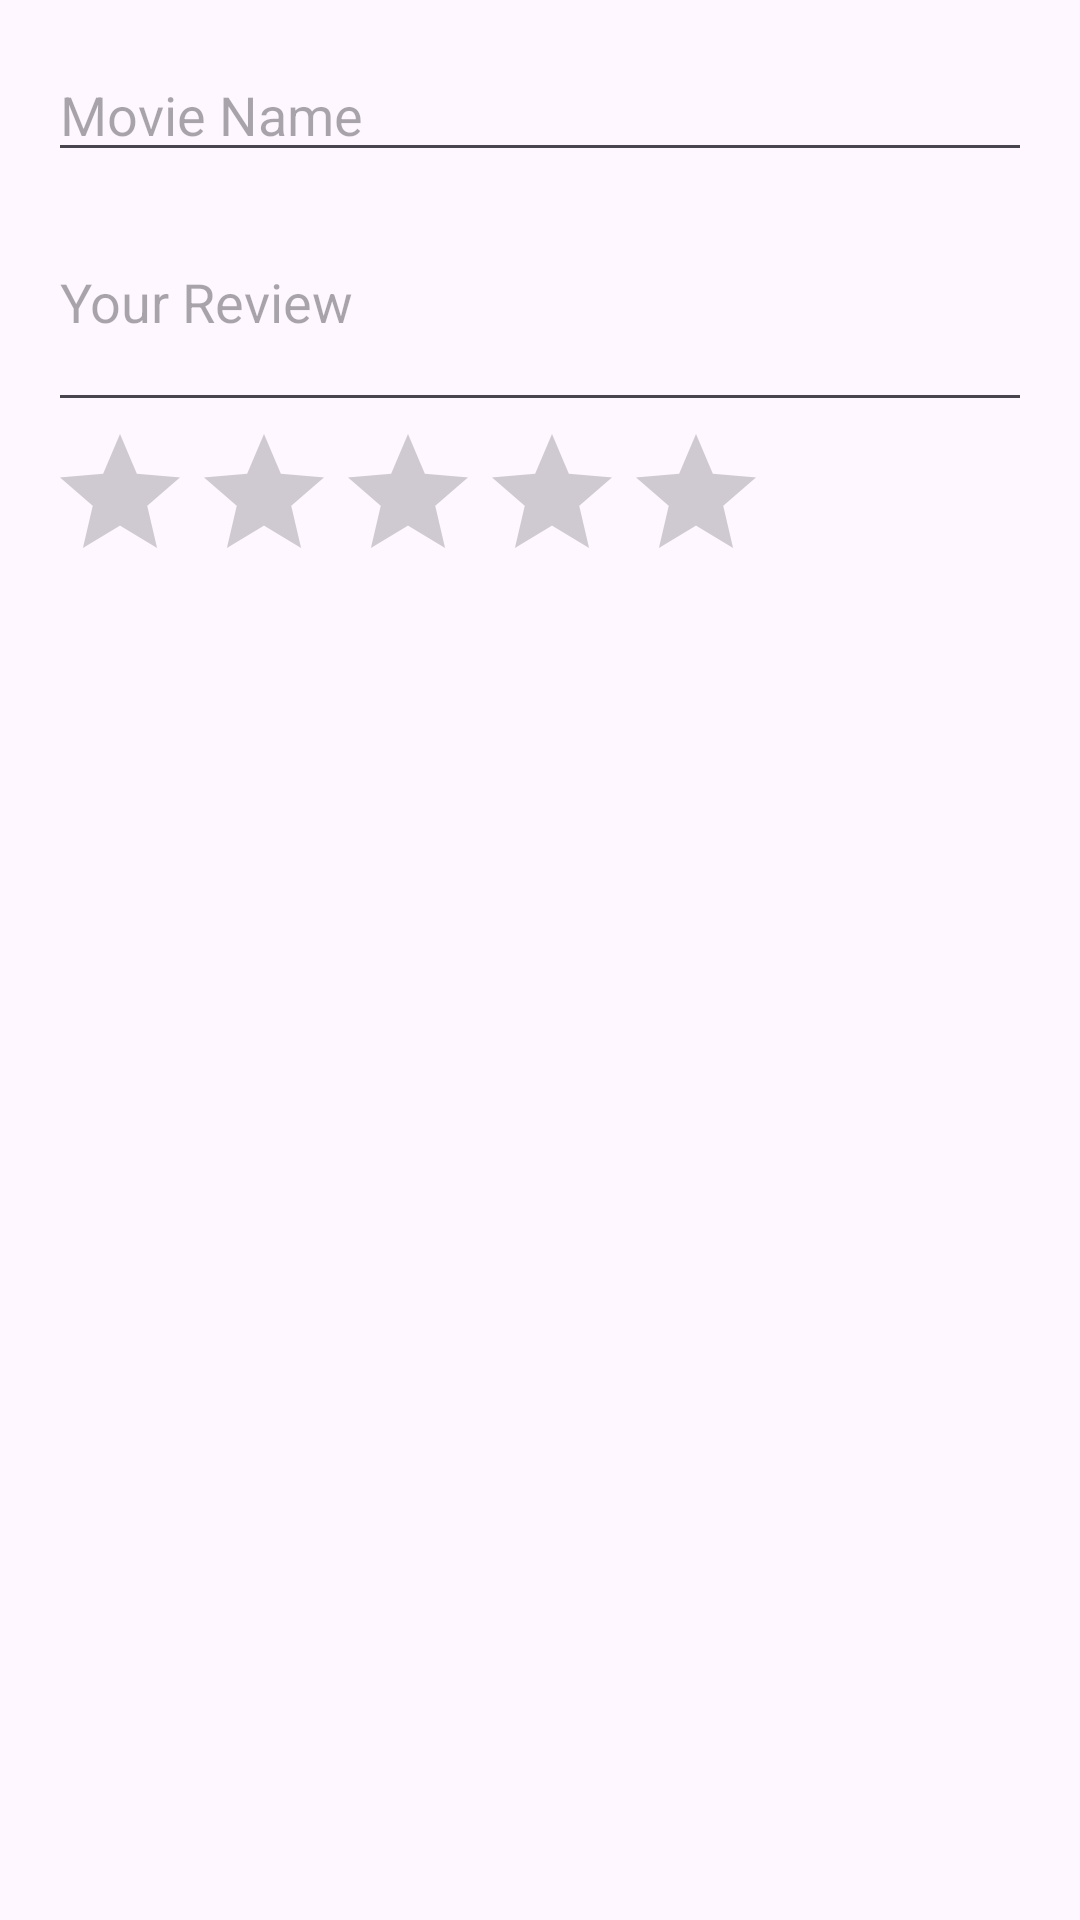

Produce the Android XML layout that renders to this screen, including the resource entries it uses.
<!-- AndroidManifest.xml: application theme Theme.MovieReviewer -->
<!-- res/layout/dialog_add_review.xml -->
<?xml version="1.0" encoding="utf-8"?>
<LinearLayout xmlns:android="http://schemas.android.com/apk/res/android"
    android:orientation="vertical"
    android:layout_width="match_parent"
    android:layout_height="wrap_content"
    android:padding="16dp">

    <EditText
        android:id="@+id/movie_name_edit_text"
        android:layout_width="match_parent"
        android:layout_height="wrap_content"
        android:hint="Movie Name"
        android:inputType="text"/>

    <EditText
        android:id="@+id/movie_review_edit_text"
        android:layout_width="match_parent"
        android:layout_height="wrap_content"
        android:hint="Your Review"
        android:inputType="textMultiLine"
        android:lines="3"/>

    <RatingBar
        android:id="@+id/movie_rating_bar"
        android:layout_width="wrap_content"
        android:layout_height="wrap_content"
        android:numStars="5"
        android:stepSize="0.5"
        android:rating="0"/>

</LinearLayout>
<!-- resources referenced by this layout -->
<resources>
  <style name="Theme.MovieReviewer" parent="Theme.AppCompat.DayNight.DarkActionBar">
  
          <item name="android:buttonStyle">@style/buttonStyle</item>
  
      </style>
  <style name="buttonStyle" parent="Widget.AppCompat.Button">
  
  
          <item name="android:textAllCaps">false</item>
          <item name="android:textSize">30sp</item>
      </style>
</resources>
